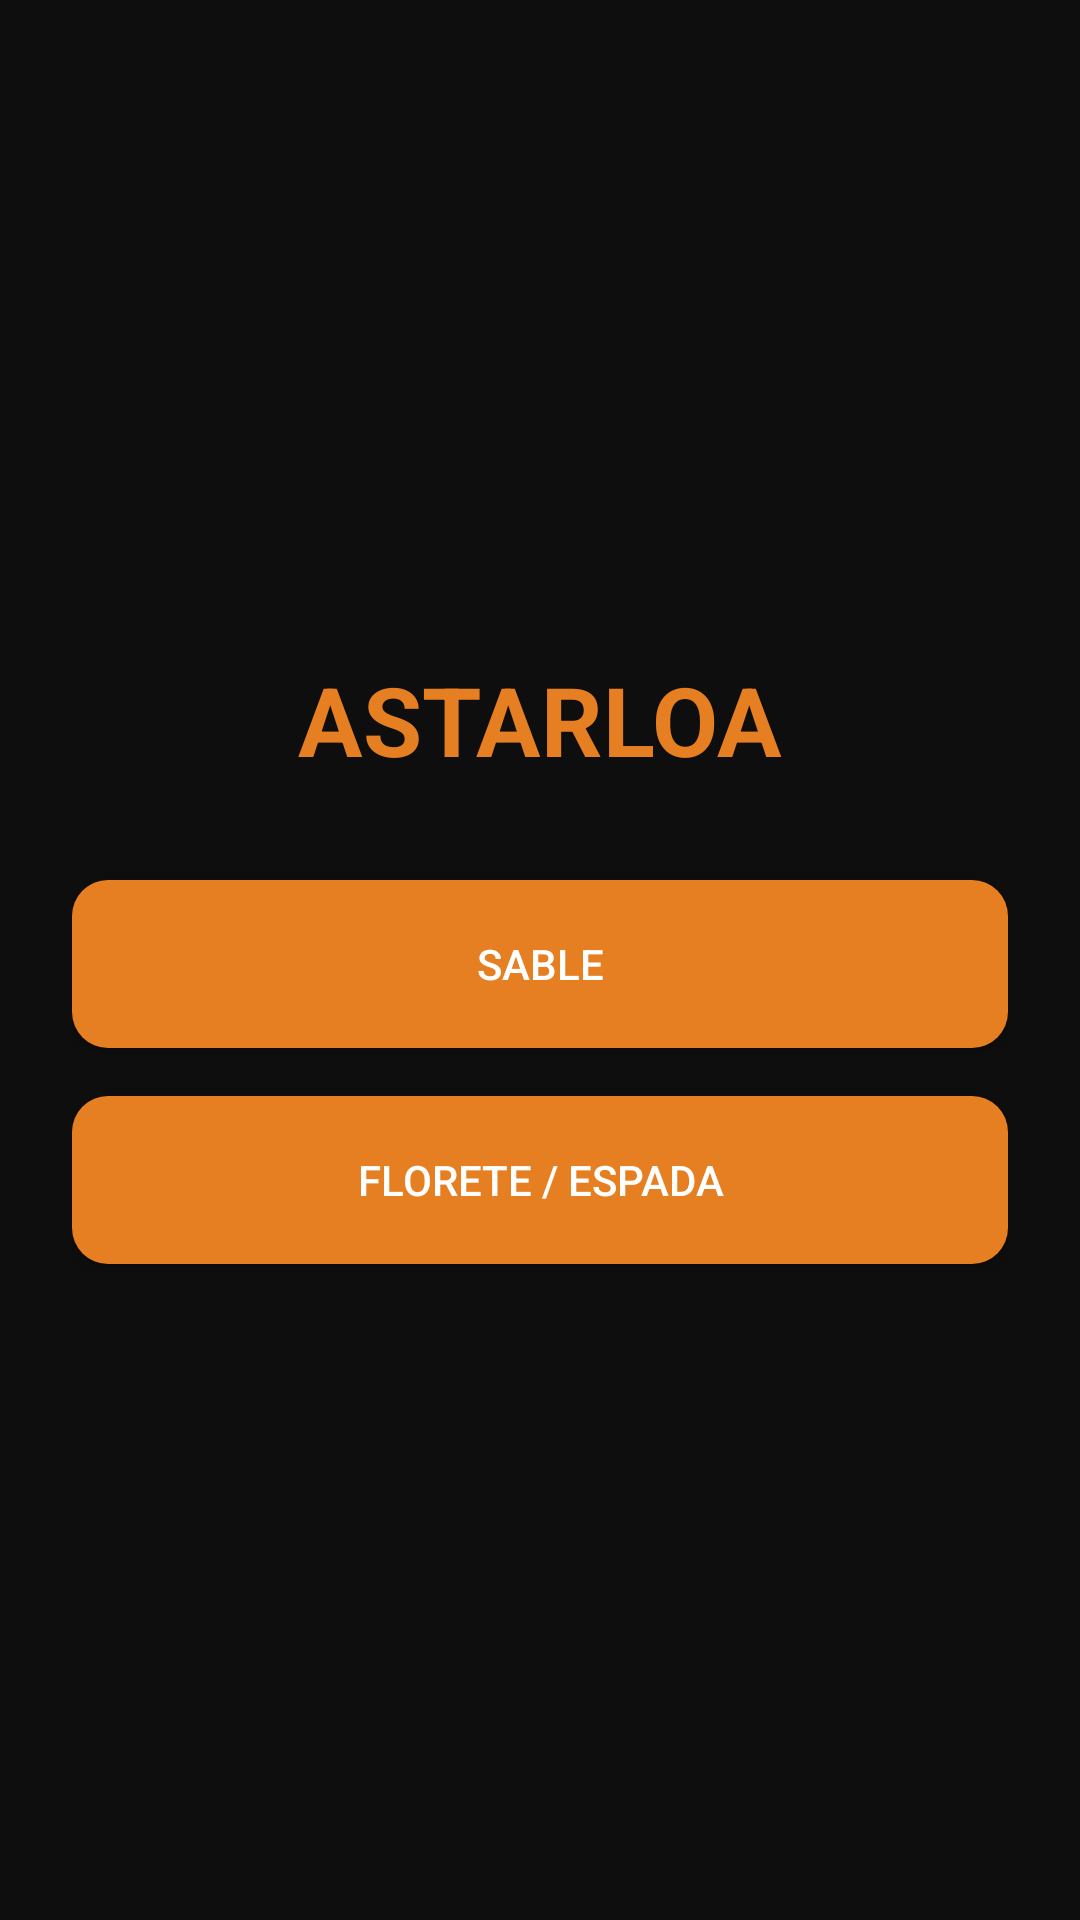

This screen was rendered from an Android layout file. Write that file and the resources it references.
<!-- AndroidManifest.xml: application theme Theme.AppCompat.DayNight.NoActionBar -->
<!-- res/layout/activity_main.xml -->
<?xml version="1.0" encoding="utf-8"?>
<FrameLayout xmlns:android="http://schemas.android.com/apk/res/android"
    android:layout_width="match_parent"
    android:layout_height="match_parent"
    xmlns:app="http://schemas.android.com/apk/res-auto"
    android:background="@color/bg_dark">


    <LinearLayout
        android:id="@+id/layoutWeapons"
        android:layout_width="match_parent"
        android:layout_height="match_parent"
        android:gravity="center"
        android:orientation="vertical"
        android:padding="24dp">



        <TextView
            android:layout_width="wrap_content"
            android:layout_height="wrap_content"
            android:layout_marginBottom="32dp"
            android:text="ASTARLOA"
            android:textColor="@color/orange"
            android:textSize="32sp"
            android:textStyle="bold" />

        <Button
            android:id="@+id/btnSable"
            android:text="SABLE"
            android:textColor="@android:color/white"
            android:background="@drawable/btn_orange"
            android:layout_width="match_parent"
            android:layout_height="56dp"
            android:layout_marginBottom="16dp"/>

        <Button
            android:id="@+id/btnFloreteEspada"
            android:text="FLORETE / ESPADA"
            android:textColor="@android:color/white"
            android:background="@drawable/btn_orange"
            android:layout_width="match_parent"
            android:layout_height="56dp"/>
    </LinearLayout>

    <LinearLayout
        android:id="@+id/layoutMode"
        android:visibility="gone"
        android:layout_width="match_parent"
        android:layout_height="match_parent"
        android:gravity="center"
        android:orientation="vertical"
        android:padding="24dp">

        <TextView
            android:text="SABLE"
            android:textColor="@color/orange"
            android:textSize="28sp"
            android:textStyle="bold"
            android:layout_marginBottom="32dp"
            android:layout_width="wrap_content"
            android:layout_height="wrap_content"/>

        <Button
            android:id="@+id/btnMarcador"
            android:text="MARCADOR"
            android:textColor="@android:color/white"
            android:background="@drawable/btn_orange"
            android:layout_width="match_parent"
            android:layout_height="56dp"
            android:layout_marginBottom="16dp"/>

        <Button
            android:id="@+id/btnControl"
            android:text="CONTROL"
            android:textColor="@android:color/white"
            android:background="@drawable/btn_orange"
            android:layout_width="match_parent"
            android:layout_height="56dp"
            android:layout_marginBottom="24dp"/>

        <Button
            android:id="@+id/btnAtras"
            android:text="ATRAS"
            android:textColor="@android:color/white"
            android:background="@drawable/btn_red"
            android:layout_width="match_parent"
            android:layout_height="56dp"/>
    </LinearLayout>


    <LinearLayout
        android:id="@+id/layoutModeFloreteEspada"
        android:visibility="gone"
        android:layout_width="match_parent"
        android:layout_height="match_parent"
        android:gravity="center"
        android:orientation="vertical"
        android:padding="24dp">

        <TextView
            android:text="FLORETE / ESPADA"
            android:textColor="@color/orange"
            android:textSize="28sp"
            android:textStyle="bold"
            android:layout_marginBottom="32dp"
            android:layout_width="wrap_content"
            android:layout_height="wrap_content"/>

        <Button
            android:id="@+id/btnMarcadorFloreteEspada"
            android:text="MARCADOR"
            android:textColor="@android:color/white"
            android:background="@drawable/btn_orange"
            android:layout_width="match_parent"
            android:layout_height="56dp"
            android:layout_marginBottom="16dp"/>



        <Button
            android:id="@+id/btnControlFloreteEspada"
            android:text="CONTROL"
            android:textColor="@android:color/white"
            android:background="@drawable/btn_orange"
            android:layout_width="match_parent"
            android:layout_height="56dp"
            android:layout_marginBottom="24dp"/>

        <Button
            android:id="@+id/btnAtrasFloreteEspada"
            android:text="ATRAS"
            android:textColor="@android:color/white"
            android:background="@drawable/btn_red"
            android:layout_width="match_parent"
            android:layout_height="56dp"/>

    </LinearLayout>

    <ImageButton
        android:id="@+id/btnAbout"
        android:layout_width="48dp"
        android:layout_height="48dp"
        android:layout_gravity="bottom|end"
        android:layout_marginEnd="24dp"
        android:layout_marginBottom="64dp"
        android:background="?attr/selectableItemBackgroundBorderless"
        android:src="@drawable/ic_info"
        android:contentDescription="Acerca de"
        android:padding="12dp"
        app:tint="#80FFFFFF" />

    
    <ImageButton
        android:id="@+id/btnTutorial"
        android:layout_width="48dp"
        android:layout_gravity="bottom|end"
        android:layout_marginEnd="70dp"
        android:layout_height="48dp"
        android:src="@drawable/ic_tutorial"
        android:background="?attr/selectableItemBackgroundBorderless"
        android:contentDescription="Tutorial"
        android:layout_marginBottom="64dp"
        android:padding="12dp"
        android:scaleType="fitCenter"
        android:layout_marginStart="10dp"
        app:tint="#80FFFFFF"/>




</FrameLayout>
<!-- resources referenced by this layout -->
<resources>
  <color name="bg_dark">#0E0E0E</color>
  <color name="orange">#E67E22</color>
  <!-- drawable btn_orange (drawable) -->
  <selector xmlns:android="http://schemas.android.com/apk/res/android">
      <item android:state_pressed="true">
          <shape android:shape="rectangle">
              <solid android:color="@color/orange_pressed"/>
              <corners android:radius="12dp"/>
          </shape>
      </item>
      <item>
          <shape android:shape="rectangle">
              <solid android:color="@color/orange"/>
              <corners android:radius="12dp"/>
          </shape>
      </item>
  </selector>
  <!-- drawable btn_red (drawable) -->
  <selector xmlns:android="http://schemas.android.com/apk/res/android">
      <item android:state_pressed="true">
          <shape android:shape="rectangle">
              <solid android:color="@color/orange_pressed"/>
              <corners android:radius="12dp"/>
          </shape>
      </item>
      <item>
          <shape android:shape="rectangle">
              <solid android:color="@color/red"/>
              <corners android:radius="12dp"/>
          </shape>
      </item>
  </selector>
  <color name="orange_pressed">#D35400</color>
  <color name="red">#E74C3C</color>
</resources>
